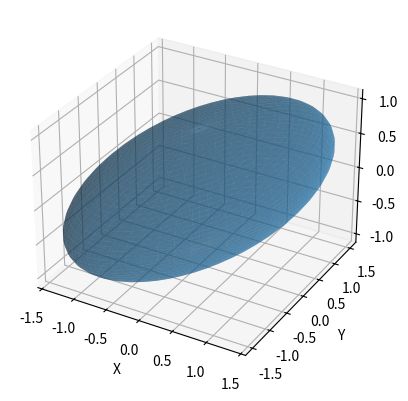

This chart was generated by the following Python code:
import numpy as np
import matplotlib.pyplot as plt
from mpl_toolkits.mplot3d import Axes3D

def createacovariance():
    rng = np.random.default_rng()
    A = rng.random(size=(3,3))
    S = np.matmul(A.T, A)
    w, v = np.linalg.eig(S)
    D = np.array([[4, 0, 0], [0, 1, 0], [0, 0, 0.25]])
    cov = v.T @ D @ v
    return cov

def plotellipse():
    cov = createacovariance()
    mean = np.zeros(3)
    num_points = 50
    t = np.linspace(0, 2*np.pi, num_points)
    u = np.linspace(0, np.pi, num_points)
    T, U = np.meshgrid(t, u)
    X = np.cos(T) * np.sin(U)
    Y = np.sin(T) * np.sin(U)
    Z = np.cos(U)
    XYZ = np.array([X.flatten(), Y.flatten(), Z.flatten()])
    scaled_XYZ = np.linalg.cholesky(cov) @ XYZ
    scaled_X = np.reshape(scaled_XYZ[0,:], (num_points, num_points)) + mean[0]
    scaled_Y = np.reshape(scaled_XYZ[1,:], (num_points, num_points)) + mean[1]
    scaled_Z = np.reshape(scaled_XYZ[2,:], (num_points, num_points)) + mean[2]
    fig = plt.figure()
    ax = fig.add_subplot(111, projection='3d')
    ax.plot_surface(scaled_X, scaled_Y, scaled_Z, alpha=0.5)
    ax.set_xlabel('X')
    ax.set_ylabel('Y')
    ax.set_zlabel('Z')
    plt.show()

if __name__=='__main__':
    plotellipse()
